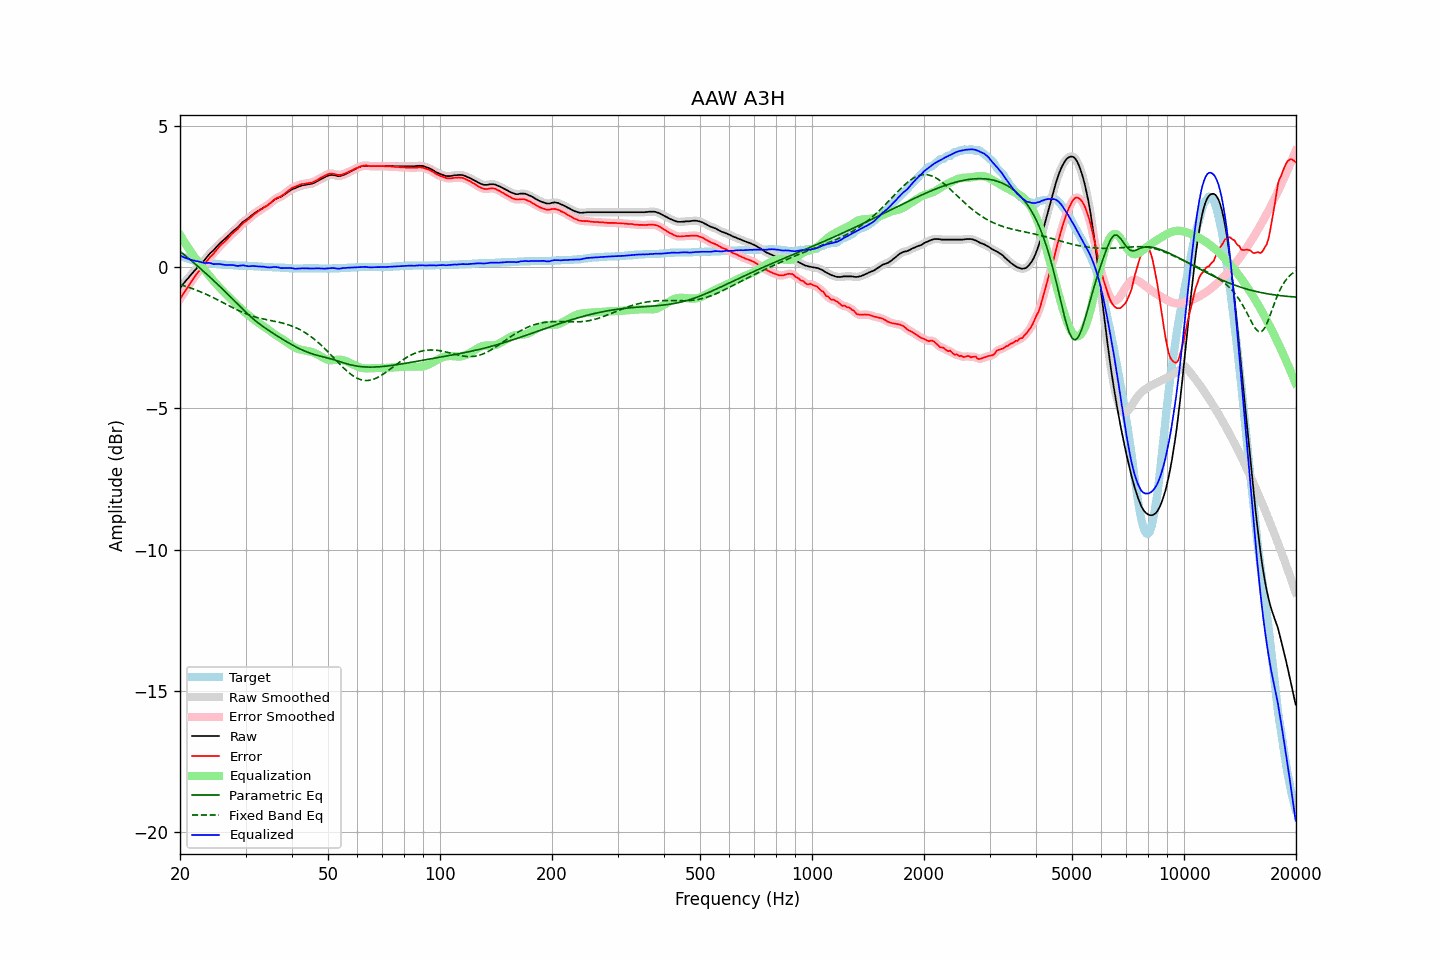

Source data for this figure (header and first rows):
frequency, raw, error, smoothed, error_smoothed, equalization, parametric_eq, fixed_band_eq, equalized_raw, equalized_smoothed, target
20.00, -0.73, -1.14, -0.73, -1.14, 1.14, 0.56, -0.62, 0.41, 0.41, 0.41
20.20, -0.67, -1.05, -0.66, -1.05, 1.05, 0.51, -0.64, 0.38, 0.38, 0.38
20.40, -0.60, -0.96, -0.60, -0.96, 0.95, 0.46, -0.65, 0.36, 0.36, 0.36
20.61, -0.53, -0.87, -0.53, -0.87, 0.86, 0.42, -0.67, 0.33, 0.33, 0.34
20.81, -0.46, -0.78, -0.46, -0.78, 0.77, 0.37, -0.69, 0.32, 0.31, 0.32
21.02, -0.40, -0.70, -0.39, -0.69, 0.69, 0.32, -0.71, 0.29, 0.29, 0.30
21.23, -0.33, -0.61, -0.33, -0.60, 0.60, 0.28, -0.73, 0.27, 0.27, 0.28
21.44, -0.26, -0.52, -0.26, -0.52, 0.52, 0.23, -0.75, 0.26, 0.26, 0.26
21.66, -0.20, -0.44, -0.20, -0.44, 0.44, 0.18, -0.77, 0.24, 0.24, 0.24
21.87, -0.13, -0.35, -0.13, -0.35, 0.36, 0.13, -0.79, 0.23, 0.23, 0.23
22.09, -0.07, -0.28, -0.07, -0.28, 0.28, 0.08, -0.81, 0.21, 0.21, 0.21
22.31, 0.00, -0.20, 0.00, -0.20, 0.20, 0.03, -0.84, 0.21, 0.20, 0.20
22.54, 0.06, -0.13, 0.06, -0.13, 0.13, -0.02, -0.86, 0.19, 0.19, 0.19
22.76, 0.12, -0.06, 0.12, -0.06, 0.06, -0.07, -0.88, 0.18, 0.17, 0.18
22.99, 0.17, 0.00, 0.17, 0.01, -0.02, -0.12, -0.91, 0.16, 0.16, 0.17
23.22, 0.23, 0.07, 0.23, 0.08, -0.09, -0.17, -0.93, 0.14, 0.15, 0.16
23.45, 0.30, 0.15, 0.30, 0.15, -0.16, -0.22, -0.96, 0.15, 0.14, 0.15
23.69, 0.37, 0.23, 0.37, 0.23, -0.23, -0.27, -0.98, 0.15, 0.15, 0.14
23.92, 0.44, 0.30, 0.44, 0.30, -0.29, -0.32, -1.01, 0.15, 0.15, 0.14
24.16, 0.50, 0.37, 0.50, 0.37, -0.36, -0.38, -1.04, 0.14, 0.14, 0.13
24.40, 0.55, 0.42, 0.55, 0.43, -0.43, -0.43, -1.06, 0.12, 0.12, 0.13
24.65, 0.60, 0.48, 0.61, 0.49, -0.50, -0.48, -1.09, 0.10, 0.11, 0.12
24.89, 0.67, 0.56, 0.67, 0.55, -0.56, -0.53, -1.12, 0.11, 0.11, 0.12
25.14, 0.73, 0.62, 0.73, 0.62, -0.62, -0.59, -1.15, 0.11, 0.11, 0.11
25.39, 0.79, 0.69, 0.79, 0.69, -0.69, -0.64, -1.18, 0.11, 0.11, 0.10
25.65, 0.85, 0.75, 0.85, 0.75, -0.75, -0.70, -1.21, 0.11, 0.10, 0.10
25.91, 0.90, 0.81, 0.90, 0.81, -0.81, -0.75, -1.24, 0.09, 0.10, 0.09
26.16, 0.95, 0.86, 0.95, 0.86, -0.87, -0.81, -1.27, 0.09, 0.09, 0.09
26.43, 1.00, 0.91, 1.00, 0.92, -0.92, -0.86, -1.30, 0.08, 0.08, 0.09
26.69, 1.05, 0.97, 1.05, 0.97, -0.98, -0.92, -1.33, 0.07, 0.07, 0.08
26.96, 1.11, 1.03, 1.11, 1.03, -1.04, -0.98, -1.35, 0.08, 0.07, 0.08
27.23, 1.16, 1.09, 1.16, 1.09, -1.09, -1.03, -1.38, 0.07, 0.07, 0.07
27.50, 1.22, 1.15, 1.22, 1.15, -1.15, -1.09, -1.41, 0.08, 0.07, 0.07
27.77, 1.27, 1.20, 1.27, 1.21, -1.20, -1.15, -1.44, 0.07, 0.07, 0.07
28.05, 1.32, 1.26, 1.32, 1.26, -1.26, -1.20, -1.47, 0.06, 0.06, 0.06
28.33, 1.36, 1.30, 1.36, 1.31, -1.32, -1.26, -1.50, 0.05, 0.05, 0.06
28.62, 1.41, 1.35, 1.41, 1.36, -1.37, -1.32, -1.53, 0.04, 0.04, 0.06
28.90, 1.47, 1.42, 1.47, 1.42, -1.42, -1.38, -1.55, 0.05, 0.05, 0.05
29.19, 1.53, 1.48, 1.53, 1.48, -1.48, -1.43, -1.58, 0.06, 0.06, 0.05
29.48, 1.59, 1.54, 1.59, 1.54, -1.53, -1.49, -1.60, 0.06, 0.06, 0.05
29.78, 1.63, 1.58, 1.63, 1.59, -1.58, -1.54, -1.63, 0.05, 0.05, 0.05
30.08, 1.67, 1.62, 1.67, 1.63, -1.63, -1.60, -1.65, 0.04, 0.04, 0.05
30.38, 1.71, 1.67, 1.71, 1.67, -1.68, -1.65, -1.67, 0.03, 0.03, 0.04
30.68, 1.75, 1.71, 1.75, 1.72, -1.72, -1.71, -1.69, 0.03, 0.03, 0.04
30.99, 1.80, 1.76, 1.80, 1.76, -1.77, -1.76, -1.71, 0.03, 0.03, 0.04
31.30, 1.85, 1.81, 1.85, 1.81, -1.81, -1.81, -1.73, 0.04, 0.03, 0.04
31.61, 1.89, 1.86, 1.89, 1.86, -1.86, -1.86, -1.75, 0.03, 0.04, 0.03
31.93, 1.93, 1.90, 1.93, 1.90, -1.90, -1.90, -1.77, 0.03, 0.03, 0.03
32.24, 1.97, 1.94, 1.97, 1.95, -1.94, -1.95, -1.78, 0.03, 0.03, 0.03
32.57, 2.00, 1.98, 2.00, 1.98, -1.98, -1.99, -1.80, 0.02, 0.02, 0.02
32.89, 2.04, 2.02, 2.04, 2.02, -2.02, -2.04, -1.81, 0.02, 0.02, 0.02
33.22, 2.07, 2.05, 2.07, 2.06, -2.06, -2.08, -1.83, 0.01, 0.02, 0.02
33.55, 2.11, 2.10, 2.11, 2.10, -2.10, -2.12, -1.84, 0.02, 0.01, 0.01
33.89, 2.14, 2.13, 2.14, 2.13, -2.14, -2.16, -1.85, 0.01, 0.00, 0.01
34.23, 2.17, 2.16, 2.17, 2.17, -2.18, -2.20, -1.86, -0.01, -0.00, 0.01
34.57, 2.21, 2.21, 2.21, 2.21, -2.22, -2.23, -1.87, -0.01, -0.01, -0.00
34.92, 2.25, 2.25, 2.25, 2.26, -2.26, -2.27, -1.89, -0.01, -0.01, -0.00
35.27, 2.30, 2.30, 2.30, 2.31, -2.31, -2.31, -1.90, -0.01, -0.00, -0.00
35.62, 2.35, 2.36, 2.35, 2.36, -2.35, -2.35, -1.91, 0.00, 0.00, -0.01
35.97, 2.39, 2.40, 2.39, 2.40, -2.39, -2.38, -1.92, 0.01, 0.00, -0.01
... 635 more rows
